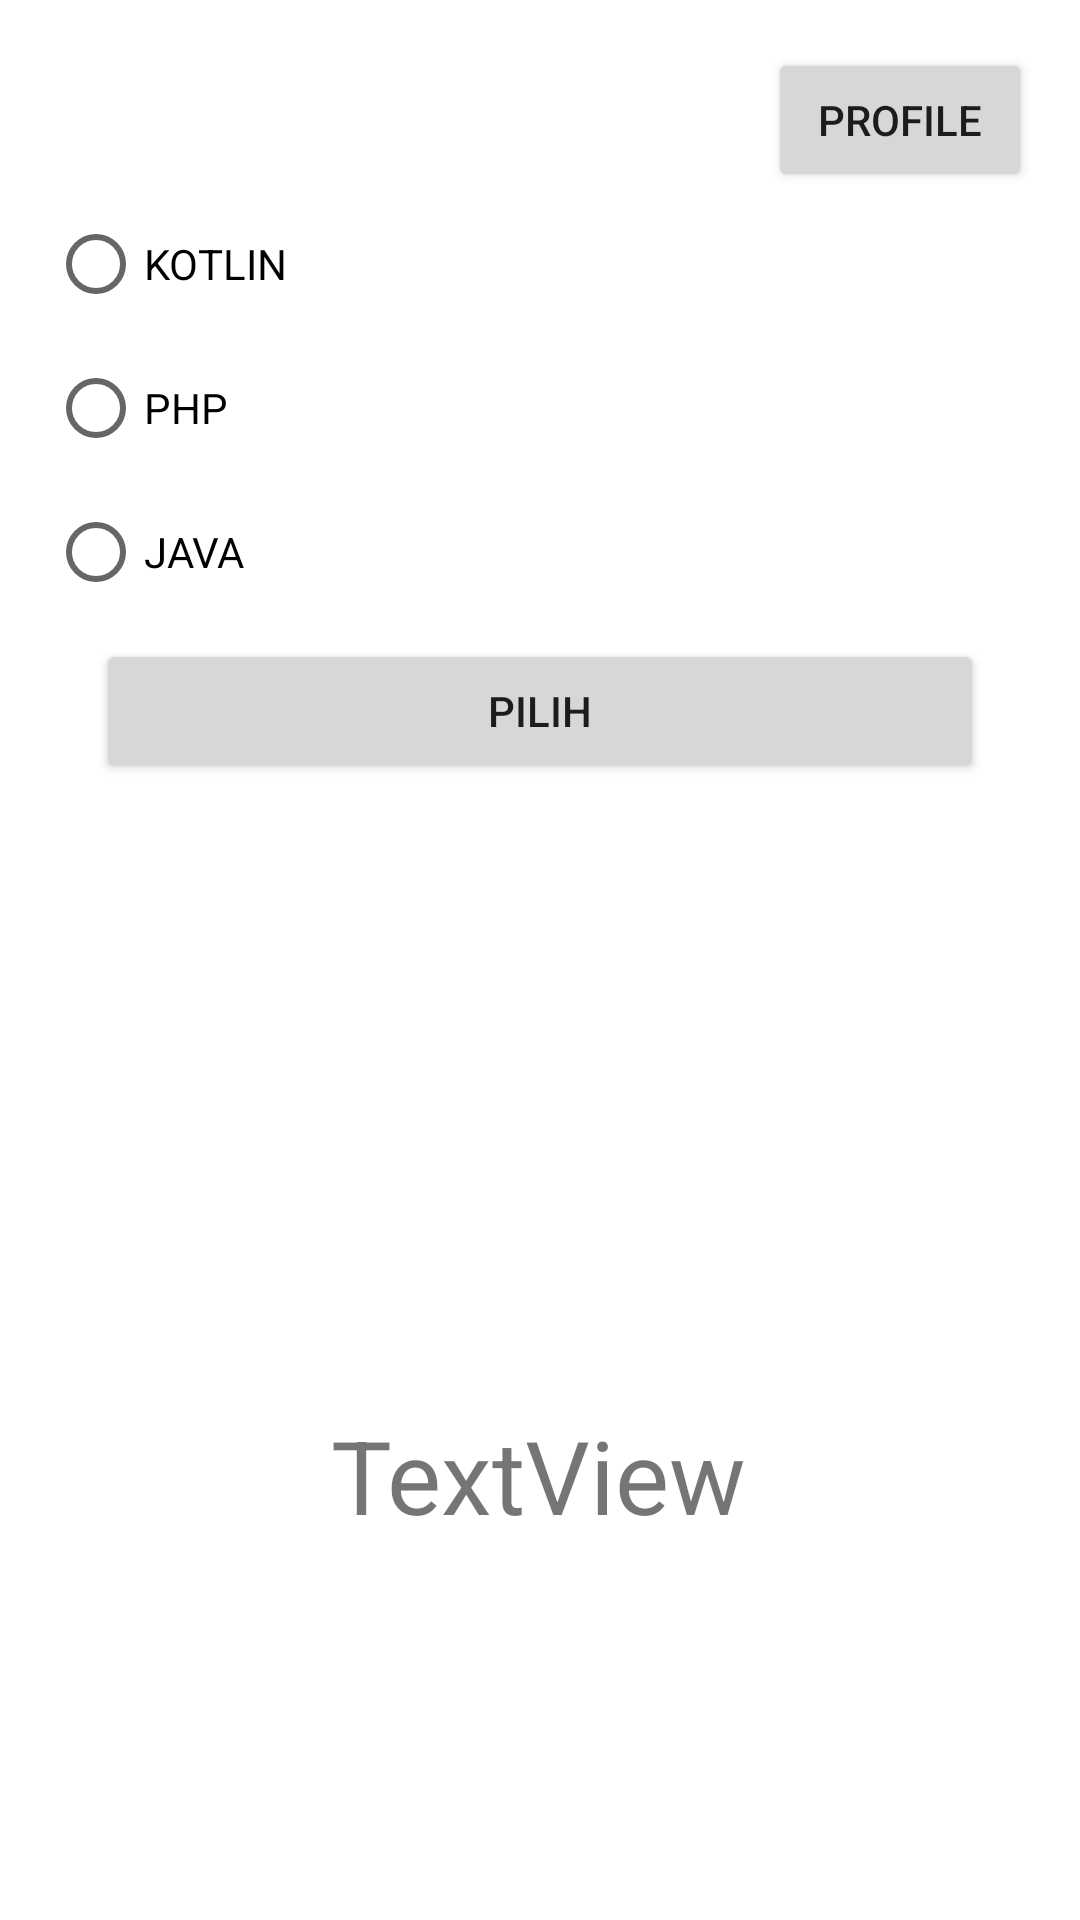

Reconstruct the res/layout file that produces this screen, plus the resources it refers to.
<!-- AndroidManifest.xml: application theme Theme.LatihanFundamentalActivityFragment -->
<!-- res/layout/fragment_quis.xml -->
<?xml version="1.0" encoding="utf-8"?>
<androidx.constraintlayout.widget.ConstraintLayout xmlns:android="http://schemas.android.com/apk/res/android"
    xmlns:app="http://schemas.android.com/apk/res-auto"
    xmlns:tools="http://schemas.android.com/tools"
    android:layout_width="match_parent"
    android:layout_height="match_parent"
    tools:context=".fragment.HistoryFragment">

    <Button
        android:id="@+id/to_profile"
        android:layout_width="wrap_content"
        android:layout_height="wrap_content"
        android:layout_marginTop="16dp"
        android:layout_marginEnd="16dp"
        android:text="Profile"
        app:layout_constraintEnd_toEndOf="parent"
        app:layout_constraintTop_toTopOf="parent" />

    <RadioGroup
        android:id="@+id/rg_quis"
        android:layout_width="0dp"
        android:layout_height="149dp"
        android:layout_marginStart="16dp"
        app:layout_constraintEnd_toEndOf="parent"
        app:layout_constraintStart_toStartOf="parent"
        app:layout_constraintTop_toBottomOf="@+id/to_profile">

        <RadioButton
            android:id="@+id/rb_kotlin"
            android:layout_width="match_parent"
            android:layout_height="wrap_content"
            android:text="KOTLIN" />

        <RadioButton
            android:id="@+id/rb_php"
            android:layout_width="match_parent"
            android:layout_height="wrap_content"
            android:text="PHP" />

        <RadioButton
            android:id="@+id/rb_java"
            android:layout_width="match_parent"
            android:layout_height="wrap_content"
            android:text="JAVA" />
    </RadioGroup>

    <Button
        android:id="@+id/id_button_pilih"
        android:layout_width="match_parent"
        android:layout_height="wrap_content"
        android:layout_marginStart="32dp"
        android:layout_marginEnd="32dp"
        android:text="Pilih"
        app:layout_constraintEnd_toEndOf="parent"
        app:layout_constraintStart_toStartOf="parent"
        app:layout_constraintTop_toBottomOf="@+id/rg_quis" />

    <TextView
        android:id="@+id/tv_hasil"
        android:layout_width="wrap_content"
        android:layout_height="wrap_content"
        android:layout_marginTop="208dp"
        android:text="TextView"
        android:textSize="34sp"
        app:layout_constraintEnd_toEndOf="parent"
        app:layout_constraintHorizontal_bias="0.498"
        app:layout_constraintStart_toStartOf="parent"
        app:layout_constraintTop_toBottomOf="@+id/id_button_pilih" />
</androidx.constraintlayout.widget.ConstraintLayout>
<!-- resources referenced by this layout -->
<resources>
  <style name="Theme.LatihanFundamentalActivityFragment" parent="Theme.MaterialComponents.DayNight.DarkActionBar">
          
          <item name="colorPrimary">@color/purple_500</item>
          <item name="colorPrimaryVariant">@color/purple_700</item>
          <item name="colorOnPrimary">@color/white</item>
          
          <item name="colorSecondary">@color/teal_200</item>
          <item name="colorSecondaryVariant">@color/teal_700</item>
          <item name="colorOnSecondary">@color/black</item>
          
          <item name="android:statusBarColor" tools:targetApi="l">?attr/colorPrimaryVariant</item>
          
      </style>
  <!-- not gathered from this repository: default colours our renderer supplied (Android Studio template values) -->
  <color name="purple_500">#FF6200EE</color>
  <color name="purple_700">#FF3700B3</color>
  <color name="teal_200">#FF03DAC5</color>
  <color name="teal_700">#FF018786</color>
  <color name="black">#FF000000</color>
  <color name="white">#FFFFFFFF</color>
</resources>
